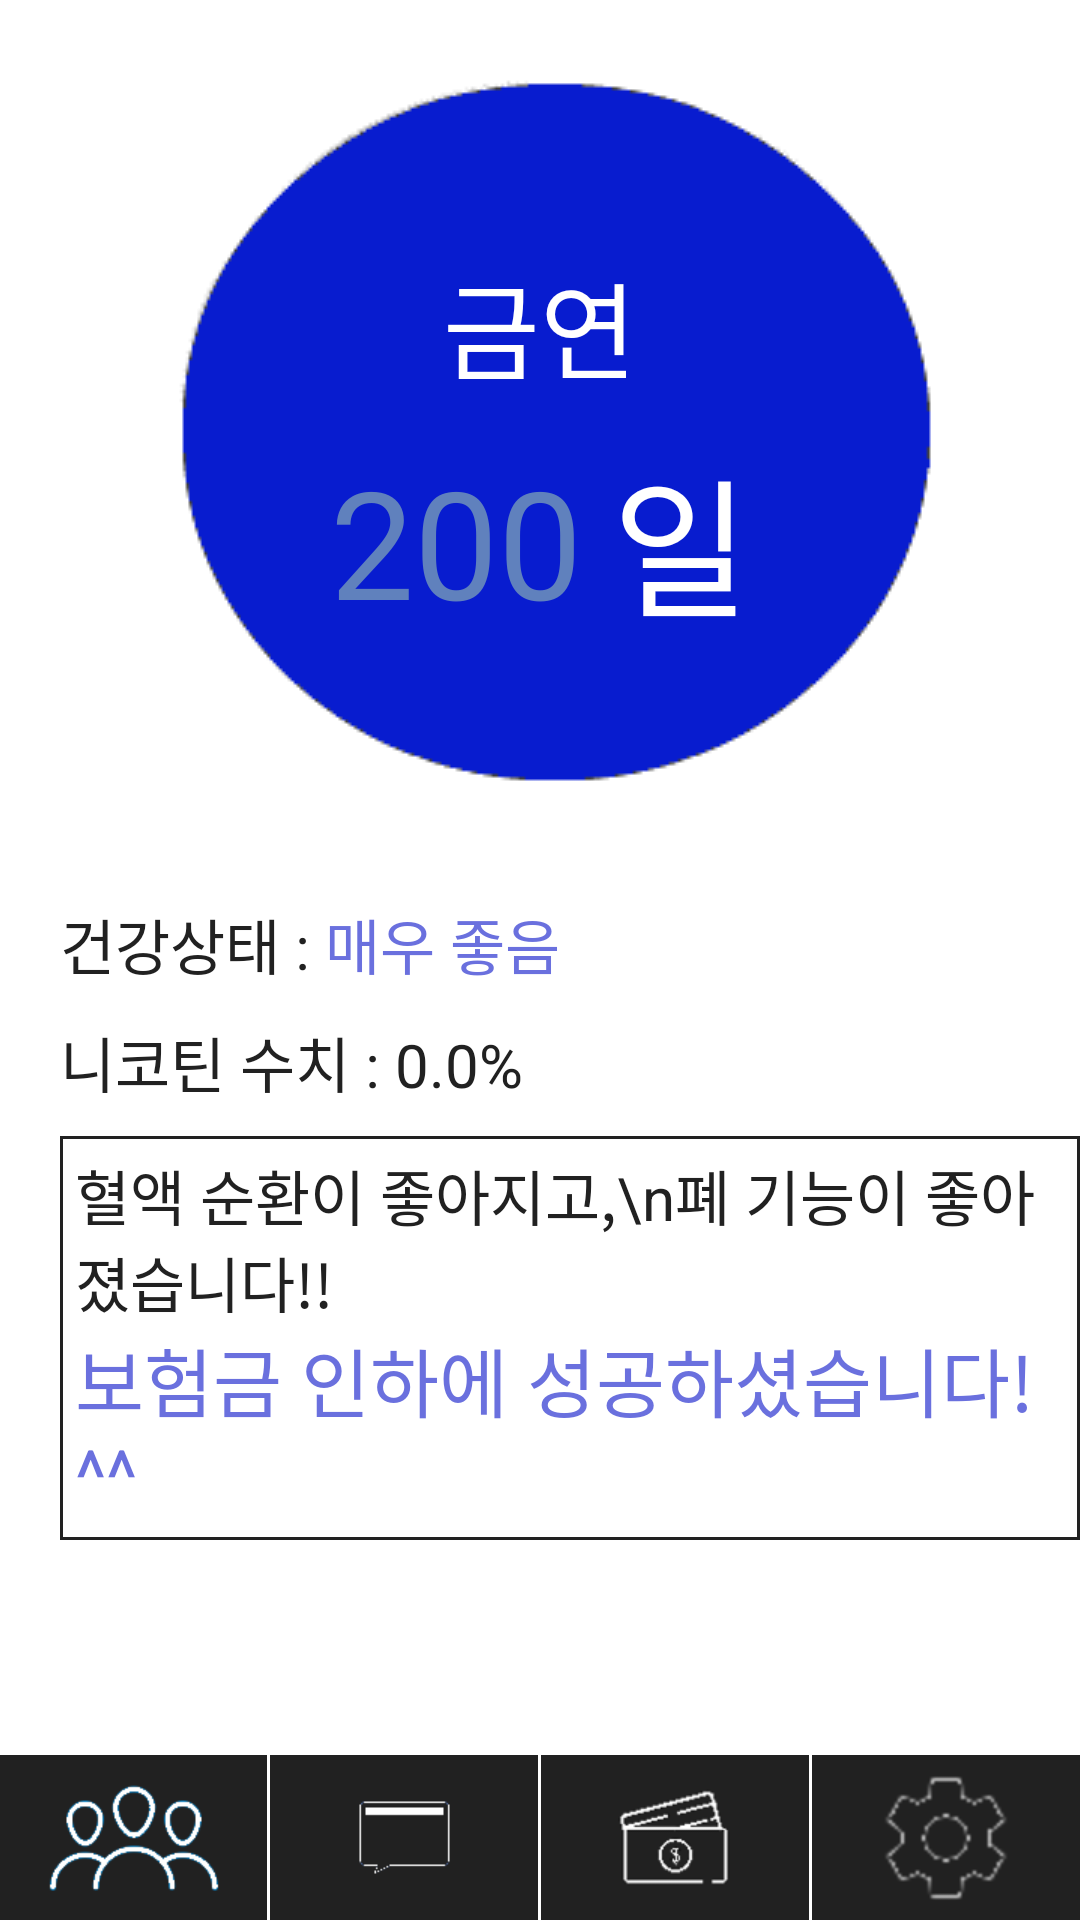

Produce the Android XML layout that renders to this screen, including the resource entries it uses.
<!-- AndroidManifest.xml: application theme AppTheme -->
<!-- res/layout/activity_main.xml -->
<?xml version="1.0" encoding="utf-8"?>
<LinearLayout xmlns:android="http://schemas.android.com/apk/res/android"
    xmlns:app="http://schemas.android.com/apk/res-auto"
    xmlns:tools="http://schemas.android.com/tools"
    android:layout_width="match_parent"
    android:layout_height="match_parent"
    android:background="#ffffff"
    android:orientation="vertical"
    tools:context="com.example.jisung.snap.MainActivity">

    <FrameLayout
        android:layout_width="300dp"
        android:layout_height="300dp"
        android:layout_gravity="center_horizontal"
        android:background="@drawable/good_circle">

        <LinearLayout
            android:layout_width="wrap_content"
            android:layout_height="wrap_content"
            android:layout_gravity="center"
            android:orientation="vertical">

            <TextView
                android:layout_width="match_parent"
                android:layout_height="wrap_content"
                android:gravity="center"
                android:text="금연"
                android:textColor="#ffffff"
                android:textSize="35sp" />

            <LinearLayout
                android:layout_width="match_parent"
                android:layout_height="wrap_content"
                android:orientation="horizontal">

                <LinearLayout
                    android:layout_width="match_parent"
                    android:layout_height="wrap_content"
                    android:layout_marginTop="10dp"
                    android:gravity="center">

                    <TextView
                        android:layout_width="wrap_content"
                        android:layout_height="wrap_content"
                        android:text="2"
                        android:textColor="#6081bd"
                        android:textSize="50sp" />

                    <TextView
                        android:layout_width="wrap_content"
                        android:layout_height="wrap_content"
                        android:text="00"
                        android:textColor="#6081bd"
                        android:textSize="50sp" />

                    <TextView
                        android:layout_width="wrap_content"
                        android:layout_height="wrap_content"
                        android:layout_gravity="center"
                        android:layout_marginLeft="10dp"
                        android:text="일"
                        android:textColor="#ffffff"
                        android:textSize="50sp" />
                </LinearLayout>
            </LinearLayout>

        </LinearLayout>
    </FrameLayout>


    <LinearLayout
        android:layout_width="wrap_content"
        android:layout_height="wrap_content"
        android:layout_marginLeft="20dp"
        android:layout_weight="1"
        android:orientation="vertical">

        <LinearLayout
            android:layout_width="wrap_content"
            android:layout_height="wrap_content"
            android:orientation="horizontal">

            <TextView
                android:layout_width="wrap_content"
                android:layout_height="wrap_content"
                android:text="건강상태 : "
                android:textColor="@color/mainCol"
                android:textSize="20sp" />

            <TextView
                android:layout_width="wrap_content"
                android:layout_height="wrap_content"
                android:text="매우 좋음"
                android:textColor="#6a70de"
                android:textSize="20sp" />

        </LinearLayout>

        <LinearLayout
            android:layout_width="wrap_content"
            android:layout_height="wrap_content"
            android:layout_marginTop="10dp"
            android:orientation="horizontal">

            <TextView
                android:layout_width="wrap_content"
                android:layout_height="wrap_content"
                android:text="니코틴 수치 : "
                android:textColor="@color/mainCol"
                android:textSize="20sp" />

            <TextView
                android:layout_width="wrap_content"
                android:layout_height="wrap_content"
                android:text="0.0%"
                android:textColor="@color/mainCol"
                android:textSize="20sp" />

        </LinearLayout>

        <LinearLayout
            android:layout_width="wrap_content"
            android:layout_height="wrap_content"
            android:layout_marginTop="10dp"
            android:background="@drawable/bound"
            android:orientation="vertical"
            android:padding="5dp">

            <TextView
                android:layout_width="wrap_content"
                android:layout_height="wrap_content"
                android:text="혈액 순환이 좋아지고,\n폐 기능이 좋아졌습니다!!"
                android:textColor="@color/mainCol"
                android:textSize="20sp" />

            <TextView
                android:layout_width="wrap_content"
                android:layout_height="wrap_content"
                android:text="보험금 인하에 성공하셨습니다!^^"
                android:textColor="#6a70de"
                android:textSize="25sp" />
        </LinearLayout>

    </LinearLayout>

    <LinearLayout
        android:layout_width="match_parent"
        android:layout_height="wrap_content"
        android:layout_gravity="bottom">

        <ImageButton
            android:id="@+id/comBtn"
            android:layout_width="80dp"
            android:layout_height="55dp"
            android:layout_weight="1"
            android:background="@color/mainCol"
            android:onClick="onClick"
            android:src="@drawable/community" />

        <View
            android:layout_width="1dp"
            android:layout_height="1dp" />

        <ImageButton
            android:id="@+id/chatBtn"
            android:layout_width="80dp"
            android:layout_height="55dp"
            android:layout_weight="1"
            android:background="@color/mainCol"
            android:onClick="onClick"
            android:src="@drawable/chat" />

        <View
            android:layout_width="1dp"
            android:layout_height="1dp" />

        <ImageButton
            android:id="@+id/monBtn"
            android:layout_width="80dp"
            android:layout_height="55dp"
            android:layout_weight="1"
            android:background="@color/mainCol"
            android:onClick="onClick"
            android:src="@drawable/money" />

        <View
            android:layout_width="1dp"
            android:layout_height="1dp" />

        <ImageButton
            android:id="@+id/setBtn"
            android:layout_width="80dp"
            android:layout_height="55dp"
            android:layout_weight="1"
            android:background="@color/mainCol"
            android:onClick="onClick"
            android:src="@drawable/setting" />
    </LinearLayout>
</LinearLayout>
<!-- resources referenced by this layout -->
<resources>
  <color name="mainCol">#212121</color>
  <!-- drawable bound (drawable) -->
  <?xml version="1.0" encoding="utf-8"?>
  <selector xmlns:android="http://schemas.android.com/apk/res/android">
      <item>
          <shape android:shape="rectangle">
              <stroke android:width="1.0dp" android:color="@color/mainCol" />
              <solid android:color="#ffffff" />
          </shape>
      </item>
  </selector>
  <!-- drawable chat: png bitmap (drawable-xhdpi, 529 bytes) -->
  <!-- drawable community: png bitmap (drawable-xhdpi, 3254 bytes) -->
  <!-- drawable good_circle: png bitmap (drawable-xhdpi, 2638 bytes) -->
  <!-- drawable money: png bitmap (drawable-xhdpi, 3575 bytes) -->
  <!-- drawable setting: png bitmap (drawable-xhdpi, 3641 bytes) -->
  <style name="AppTheme" parent="Theme.AppCompat.Light.DarkActionBar">
          
          <item name="colorPrimary">@color/colorPrimary</item>
          <item name="colorPrimaryDark">@color/mainCol</item>
          <item name="colorAccent">@color/colorAccent</item>
      </style>
  <color name="colorPrimary">#3F51B5</color>
  <color name="colorAccent">#FF4081</color>
</resources>
